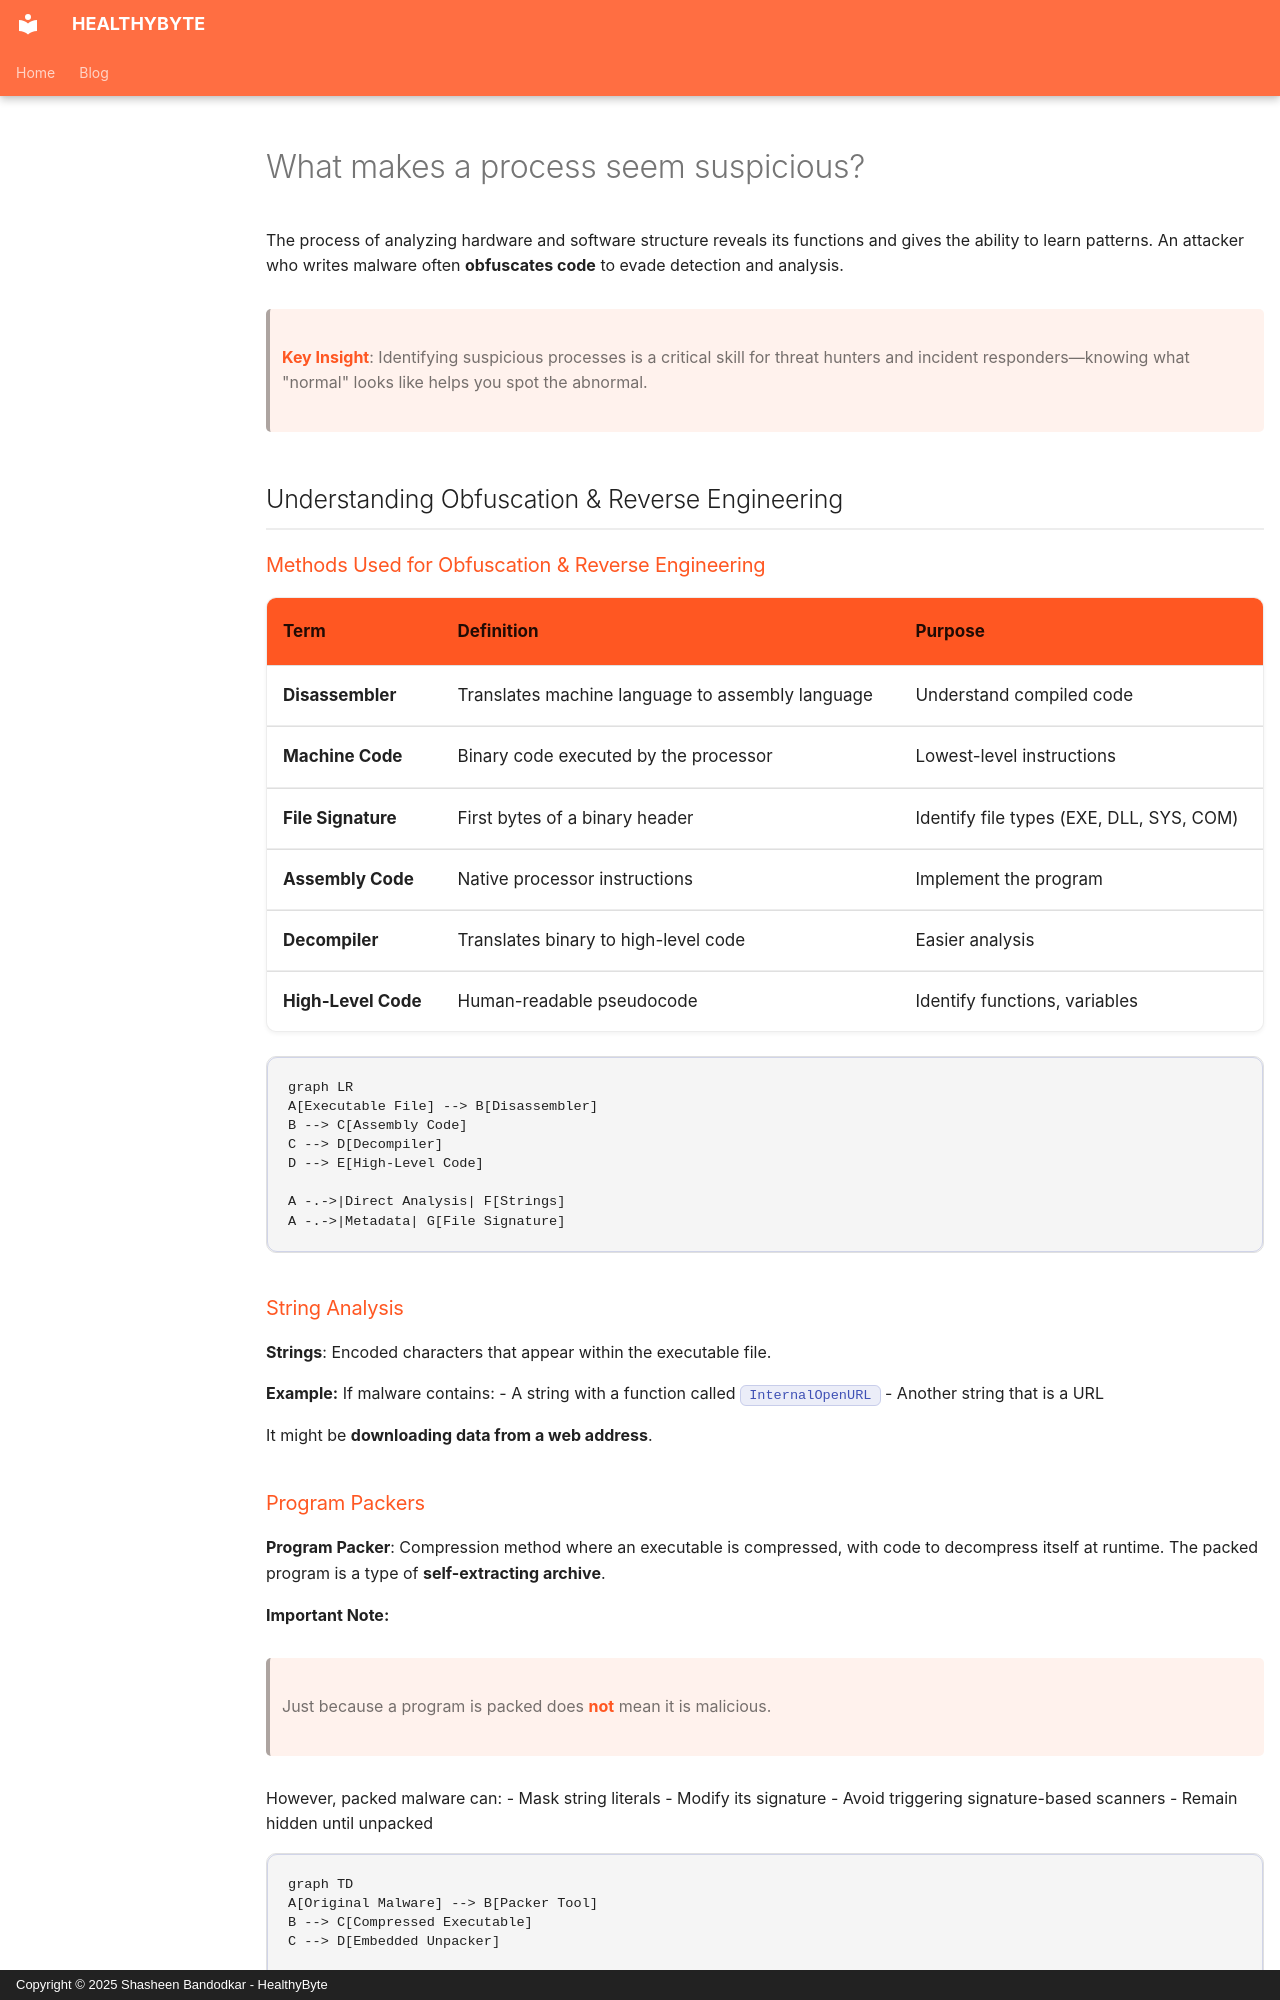

repository: Shasheen8/h.byte · page: blog/what-makes-a-process-seem-suspicious/index.html · generator: mkdocs · copyright: Copyright © 2025 Shasheen Bandodkar - HealthyByte

---
title: What makes a process seem suspicious?
date: Tue, 02 Aug 2022 15:56:00 +0000
---

The process of analyzing hardware and software structure reveals its functions and gives the ability to learn patterns. An attacker who writes malware often **obfuscates code** to evade detection and analysis.

> **Key Insight**: Identifying suspicious processes is a critical skill for threat hunters and incident responders—knowing what "normal" looks like helps you spot the abnormal.

## Understanding Obfuscation & Reverse Engineering

### Methods Used for Obfuscation & Reverse Engineering

| **Term** | **Definition** | **Purpose** |
|----------|----------------|-------------|
| **Disassembler** | Translates machine language to assembly language | Understand compiled code |
| **Machine Code** | Binary code executed by the processor | Lowest-level instructions |
| **File Signature** | First bytes of a binary header | Identify file types (EXE, DLL, SYS, COM) |
| **Assembly Code** | Native processor instructions | Implement the program |
| **Decompiler** | Translates binary to high-level code | Easier analysis |
| **High-Level Code** | Human-readable pseudocode | Identify functions, variables |

```mermaid
graph LR
A[Executable File] --> B[Disassembler]
B --> C[Assembly Code]
C --> D[Decompiler]
D --> E[High-Level Code]

A -.->|Direct Analysis| F[Strings]
A -.->|Metadata| G[File Signature]
```

### String Analysis

**Strings**: Encoded characters that appear within the executable file.

**Example:**
If malware contains:
- A string with a function called `InternalOpenURL`
- Another string that is a URL

It might be **downloading data from a web address**.

### Program Packers

**Program Packer**: Compression method where an executable is compressed, with code to decompress itself at runtime. The packed program is a type of **self-extracting archive**.

**Important Note:**
> Just because a program is packed does **not** mean it is malicious.

However, packed malware can:
- Mask string literals
- Modify its signature
- Avoid triggering signature-based scanners
- Remain hidden until unpacked

```mermaid
graph TD
A[Original Malware] --> B[Packer Tool]
B --> C[Compressed Executable]
C --> D[Embedded Unpacker]

D --> E[Runtime Execution]
E --> F[Self-Decompression]
F --> G[Malware Revealed]
```

## What Makes a Process Look Suspicious?

### Red Flags for Suspicious Processes
